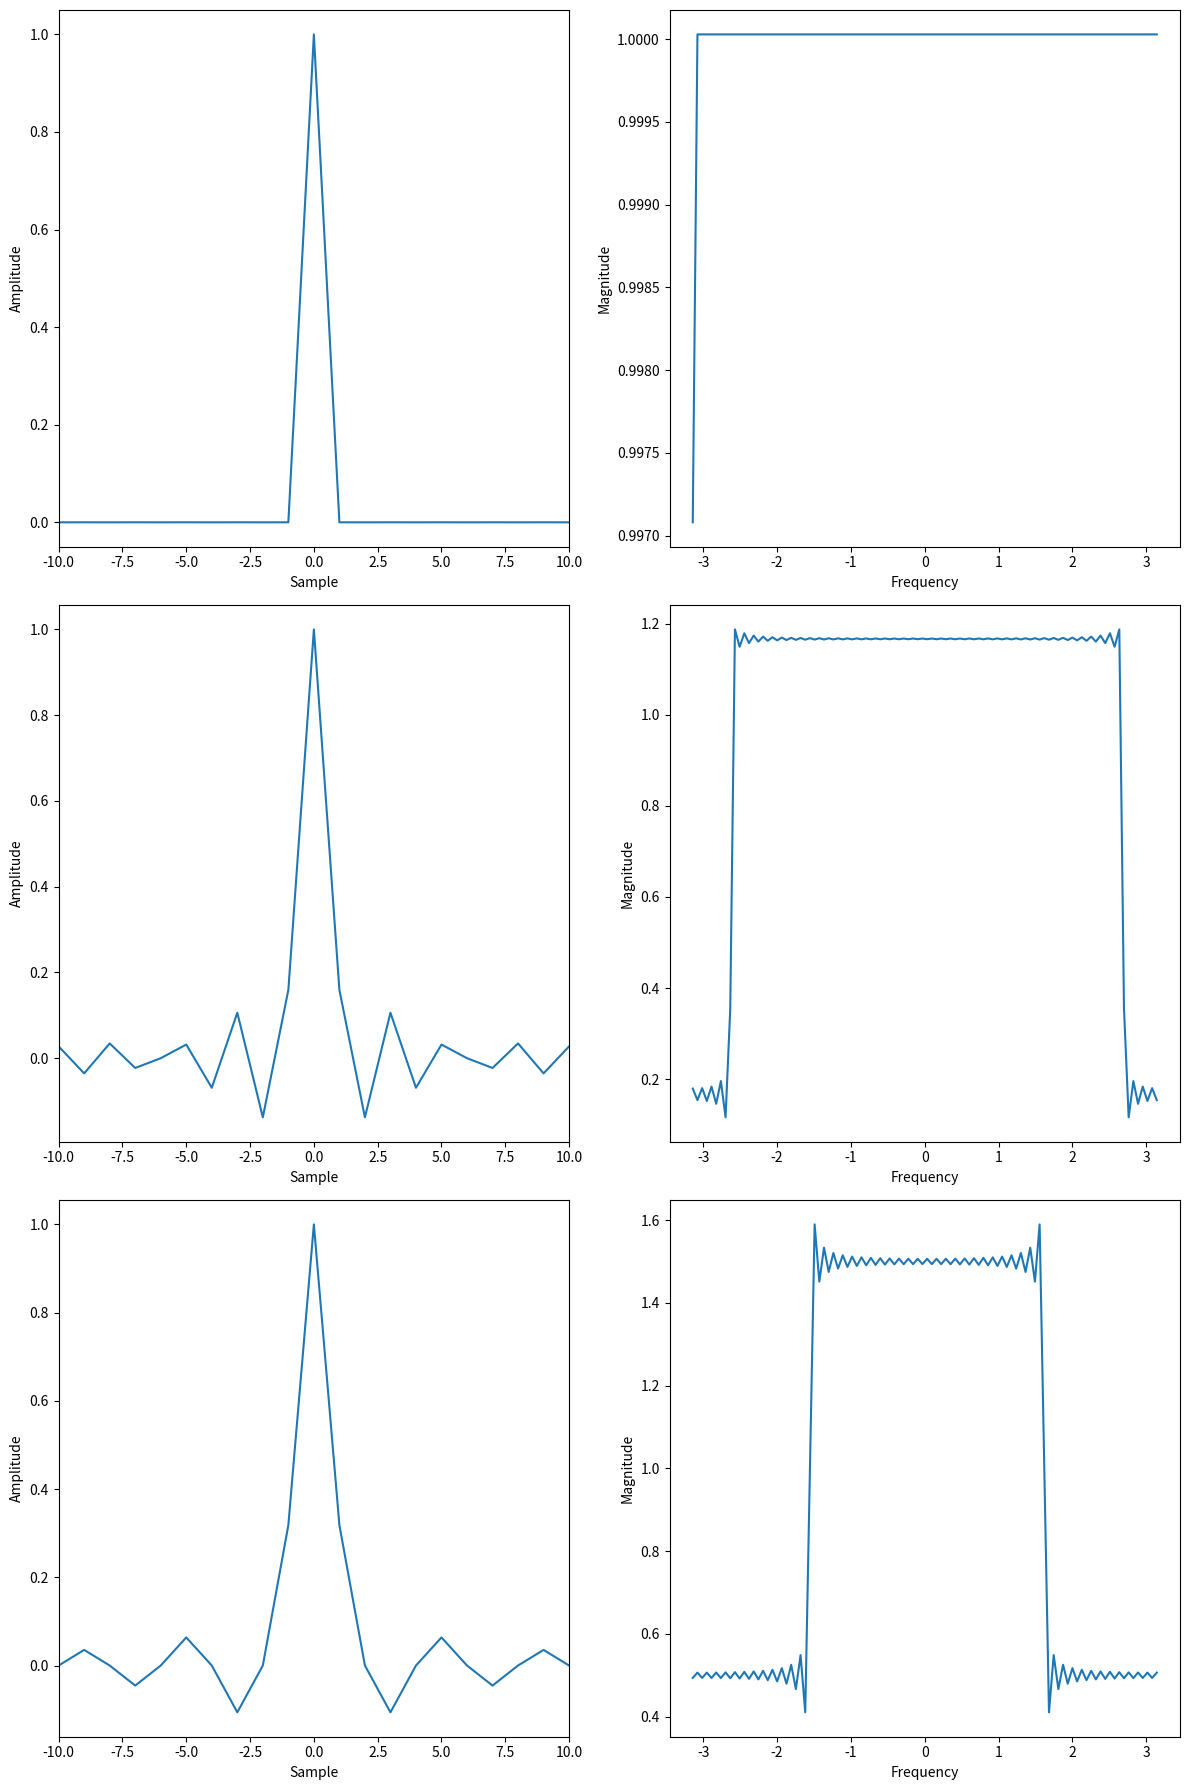

Here is the Python script that generated this plot:
from math import sin,pi
import numpy as np
import matplotlib.pyplot as plt

def ShanonWhitakerFilt(offset:float, rate:float, len: int):
    retval = []
    cutOff = 1/rate if rate>=1 else 1
    for i in range(-len,len):
        if (abs(float(i)-offset) > 0.01):
            pi_x  = 3.1415 * (float(i)-offset);
            retval.append(sin(pi_x*cutOff) / (pi_x))
        else:
            retval.append(1)
    return retval


rates = [0.5, 1.2, 2]
length = 50

fig, axes = plt.subplots(3, 2, figsize=(12, 18))

for i, rate in enumerate(rates):
    filter_vals = ShanonWhitakerFilt(0, rate, length)
    fft_vals = np.fft.fftshift(np.abs(np.fft.fft(filter_vals)))
    
    # Time domain plot
    axes[i, 0].plot(range(-length, length), filter_vals)
    axes[i, 0].set_xlim(-10, 10)
    # axes[i, 0].set_title(f'Time Domain Filter (Rate = {rate})')
    axes[i, 0].set_xlabel('Sample')
    axes[i, 0].set_ylabel('Amplitude')
    
    # Frequency domain plot
    axes[i, 1].plot(np.linspace(-pi, pi, len(fft_vals)), fft_vals)
    # axes[i, 1].set_title(f'FFT of Filter (Rate = {rate})')
    axes[i, 1].set_xlabel('Frequency')
    axes[i, 1].set_ylabel('Magnitude')

plt.tight_layout()
plt.show()